Run: headless pygame with SDL's dummy video driver; simulated clock (each Clock.tick advances the game by its frame time, no real sleeping); random seed 0; keys injected as events and as key.get_pressed() state; no mouse input.
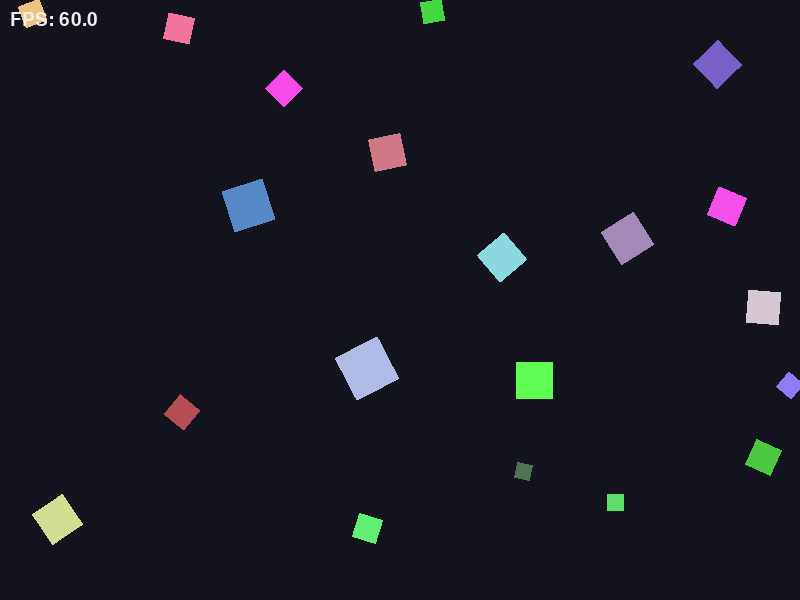
Frame 1 of 4 · flips 1–60 · no input
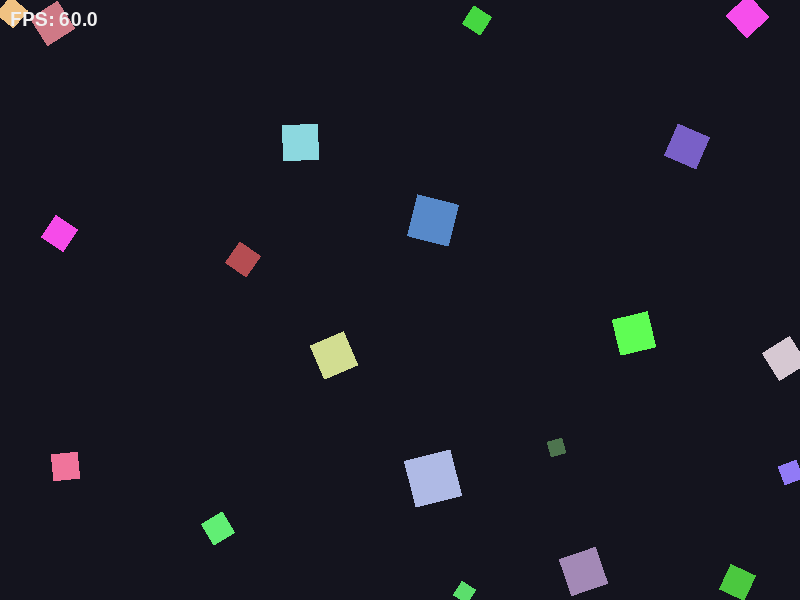
Frame 2 of 4 · flips 61–180 · tapped SPACE, RETURN · held RIGHT (→), D
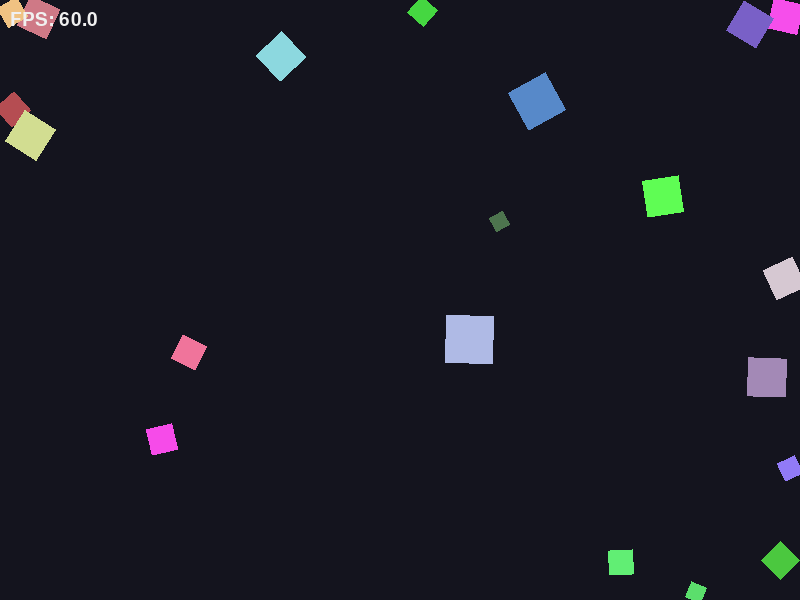
Frame 3 of 4 · flips 181–300 · held DOWN (↓), S
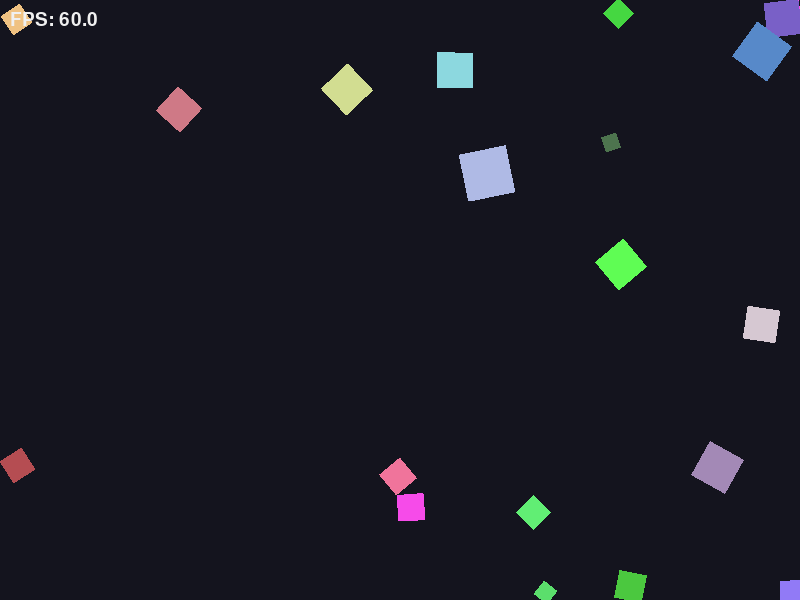
Frame 4 of 4 · flips 301–420 · held LEFT (←), A, UP (↑), W

The pygame program that drew these frames:

import random
import pygame
import math

# Window and simulation configuration.
WINDOW_WIDTH = 800
WINDOW_HEIGHT = 600
MIN_SQUARE_SIZE = 15
MAX_SQUARE_SIZE = 50
# BASE_SPEED increased from 120 to 7200 because pixels-per-second Time-Based is used
BASE_SPEED = 7200 
SQUARE_COUNT = 20
BACKGROUND_COLOR = (20, 20, 30)
FPS = 60


class MovingSquare:
    def __init__(self) -> None:
        # Randomize size so smaller squares naturally move faster.
        self.size = random.randint(MIN_SQUARE_SIZE, MAX_SQUARE_SIZE)
        speed_magnitude = BASE_SPEED / self.size 
        
        # Store position as float to support smooth time-based updates.
        self.x = float(random.randint(0, WINDOW_WIDTH - self.size))
        self.y = float(random.randint(0, WINDOW_HEIGHT - self.size))
        
        # Start with a random velocity direction.
        self.vx = random.choice([-1, 1]) * speed_magnitude
        self.vy = random.choice([-1, 1]) * speed_magnitude
        
        self.color = (
            random.randint(60, 255),
            random.randint(60, 255),
            random.randint(60, 255),
        )
        
        # Rotation state is independent of movement state.
        self.angle = 0.0
        self.rotation_speed = 0.0
        self.base_image = pygame.Surface((self.size, self.size), pygame.SRCALPHA)
        self.base_image.fill(self.color)

    def get_center(self) -> tuple[float, float]:
        """Return the center point used for interaction math between squares."""
        # Center is the top-left x,y plus half the width/height.
        return (self.x + self.size / 2, self.y + self.size / 2)

    def distance_between_centers(self, other: 'MovingSquare') -> float:
        """Compute Euclidean distance from this square's center to another's."""
        cx1, cy1 = self.get_center()
        cx2, cy2 = other.get_center()
        # math.hypot calculates Euclidean distance.
        return math.hypot(cx1 - cx2, cy1 - cy2)

    def find_nearest_larger_square(self, squares: list['MovingSquare']) -> 'MovingSquare | None':
        """Return the closest square that is strictly larger than this one."""
        closest_square = None
        min_distance = float('inf')

        for other in squares:
            if other is self:
                continue
            
            # Only care about strictly larger squares.
            if other.size > self.size:
                dist = self.distance_between_centers(other)
                if dist < min_distance:
                    min_distance = dist
                    closest_square = other
                    
        return closest_square

    def compute_flee_vector(self, threat: 'MovingSquare') -> tuple[float, float]:
        """Return a normalized direction vector that points away from a threat."""
        cx_self, cy_self = self.get_center()
        cx_threat, cy_threat = threat.get_center()

        # Vector pointing FROM threat TO self.
        dx = cx_self - cx_threat
        dy = cy_self - cy_threat
        
        distance = math.hypot(dx, dy)
        
        # Zero-distance guard to prevent division by zero.
        if distance == 0:
            return (random.choice([-1, 1]), random.choice([-1, 1]))
            
        # Normalize so only direction remains.
        return (dx / distance, dy / distance)

    def apply_flee_and_jitter(self, squares: list['MovingSquare']) -> None:
        """Steer away from nearby larger squares while keeping random motion jitter."""
        threat = self.find_nearest_larger_square(squares)
        
        # If a larger square is close enough, switch to flee steering.
        if threat and self.distance_between_centers(threat) < 150:
            flee_vx, flee_vy = self.compute_flee_vector(threat)
            
            # Escape speed is size-dependent: smaller means faster.
            escape_speed = BASE_SPEED / self.size
            self.vx = flee_vx * escape_speed
            self.vy = flee_vy * escape_speed

        # Blend steering with small random changes to avoid rigid movement.
        if random.random() < 0.05:
            # Scaled for per-second velocity units.
            self.vx += random.choice([-30.0, 30.0])
            self.vy += random.choice([-30.0, 30.0])
            
            # Cap speed to prevent runaway acceleration.
            max_speed = BASE_SPEED / self.size
            self.vx = max(-max_speed, min(max_speed, self.vx))
            self.vy = max(-max_speed, min(max_speed, self.vy))

        # Apply random angular acceleration for visual variety.
        if random.random() < 0.10: 
            # Scaled for per-second rotation units.
            self.rotation_speed += random.choice([-120.0, 120.0])
            
        self.rotation_speed = max(-360.0, min(360.0, self.rotation_speed))

    def update(self, squares: list['MovingSquare'], dt: float) -> None:
        """Update steering and position using time-based motion."""
        # Update steering state before applying movement.
        self.apply_flee_and_jitter(squares)

        # Time-based integration keeps behavior stable across frame rates.
        self.x += self.vx * dt
        self.y += self.vy * dt
        self.angle = (self.angle + self.rotation_speed * dt) % 360

        # Bounce off the simulation bounds.
        if self.x <= 0 or self.x >= WINDOW_WIDTH - self.size:
            self.vx *= -1
            self.x = max(0, min(self.x, float(WINDOW_WIDTH - self.size)))

        if self.y <= 0 or self.y >= WINDOW_HEIGHT - self.size:
            self.vy *= -1
            self.y = max(0, min(self.y, float(WINDOW_HEIGHT - self.size)))

    def draw(self, surface: pygame.Surface) -> None:
        """Draw the square as a rotated sprite centered on its current position."""
        rotated_image = pygame.transform.rotate(self.base_image, self.angle)
        center_x = self.x + self.size / 2
        center_y = self.y + self.size / 2
        new_rect = rotated_image.get_rect(center=(center_x, center_y))
        surface.blit(rotated_image, new_rect.topleft)


def main() -> None:
    """Initialize pygame, run the main loop, and render simulation + FPS overlay."""
    pygame.init()
    screen = pygame.display.set_mode((WINDOW_WIDTH, WINDOW_HEIGHT))
    pygame.display.set_caption("Random Moving Squares with Rotation")
    clock = pygame.time.Clock()
    fps_font = pygame.font.SysFont(None, 28)

    squares = [MovingSquare() for _ in range(SQUARE_COUNT)]

    running = True
    while running:
        # Delta time in seconds for frame-rate independent motion.
        dt = clock.tick(FPS) / 1000.0

        for event in pygame.event.get():
            if event.type == pygame.QUIT:
                running = False

        for square in squares:
            # Each square needs full group context for flee behavior.
            square.update(squares, dt)

        screen.fill(BACKGROUND_COLOR)
        for square in squares:
            square.draw(screen)

        fps_surface = fps_font.render(f"FPS: {clock.get_fps():.1f}", True, (240, 240, 240))
        screen.blit(fps_surface, (10, 10))

        pygame.display.flip()

    pygame.quit()

if __name__ == "__main__":
    main()
